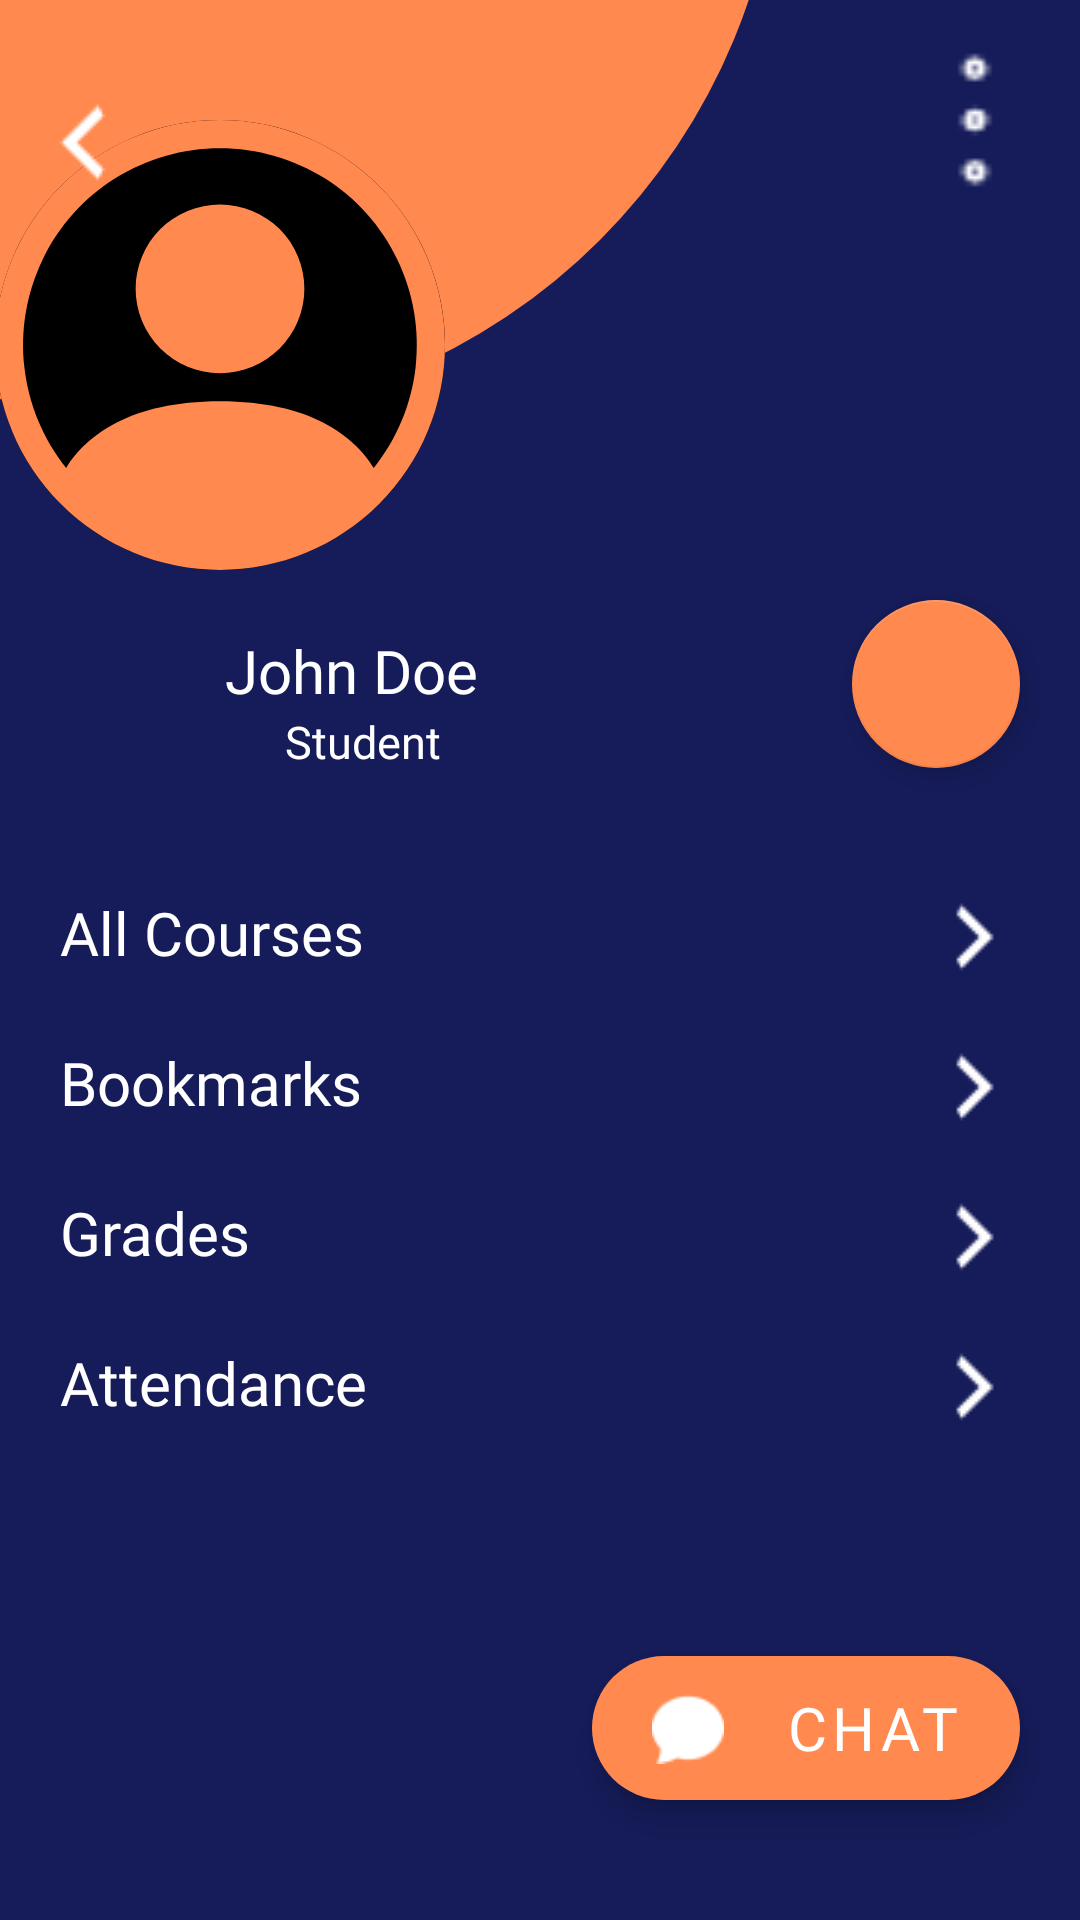

Android layout source for this screen:
<!-- AndroidManifest.xml: activity theme NoBar -->
<!-- res/layout/activity_profile.xml -->
<?xml version="1.0" encoding="utf-8"?>
<androidx.constraintlayout.widget.ConstraintLayout xmlns:android="http://schemas.android.com/apk/res/android"
    xmlns:app="http://schemas.android.com/apk/res-auto"
    xmlns:tools="http://schemas.android.com/tools"
    android:layout_width="match_parent"
    android:layout_height="match_parent"
    android:background="@color/darkshade"
    tools:context=".ui.ProfileActivity">

    <View
        android:layout_width="412dp"
        android:layout_height="412dp"
        android:layout_marginEnd="100dp"
        android:layout_marginBottom="500dp"
        android:background="@drawable/circle"
        app:layout_constraintBottom_toBottomOf="parent"
        app:layout_constraintEnd_toEndOf="parent" />

    <ImageView
        android:id="@+id/profile_pic"
        android:layout_width="150dp"
        android:layout_height="150dp"
        android:layout_marginEnd="212dp"
        android:layout_marginBottom="450dp"
        android:background="@drawable/circle2"
        android:contentDescription="profile picture"
        app:layout_constraintBottom_toBottomOf="parent"
        app:layout_constraintEnd_toEndOf="parent"
        app:srcCompat="@drawable/user"
        tools:ignore="HardcodedText" />

    <TextView
        android:id="@+id/name"
        android:layout_width="wrap_content"
        android:layout_height="wrap_content"
        android:layout_marginStart="75dp"
        android:layout_marginTop="20dp"
        android:fontFamily="@font/poppins_extrabold"
        android:text="John Doe"
        android:textAlignment="center"
        android:textColor="@color/white"
        android:textSize="20sp"
        app:layout_constraintStart_toStartOf="parent"
        app:layout_constraintTop_toBottomOf="@id/profile_pic"
        tools:ignore="HardcodedText" />

    <TextView
        android:id="@+id/role"
        android:layout_width="wrap_content"
        android:layout_height="wrap_content"
        android:layout_marginStart="95dp"
        android:fontFamily="@font/poppins_semibold"
        android:text="Student"
        android:textColor="@color/white"
        android:textSize="15sp"
        app:layout_constraintStart_toStartOf="parent"
        app:layout_constraintTop_toBottomOf="@id/name"
        tools:ignore="HardcodedText" />

    <com.google.android.material.floatingactionbutton.FloatingActionButton
        android:id="@+id/edit_hold"
        android:layout_width="wrap_content"
        android:layout_height="wrap_content"
        android:layout_marginTop="200dp"
        android:layout_marginEnd="20dp"
        android:contentDescription="edit"
        android:paddingStart="10dp"
        android:paddingTop="10dp"
        android:paddingEnd="10dp"
        android:paddingBottom="10dp"
        android:src="@drawable/ic_baseline_edit"
        app:backgroundTint="@color/Orange"
        app:layout_constraintEnd_toEndOf="parent"
        app:layout_constraintTop_toTopOf="parent"
        tools:ignore="HardcodedText,SpeakableTextPresentCheck" />

    <TextView
        android:id="@+id/all_courses"
        android:layout_width="match_parent"
        android:layout_height="wrap_content"
        android:layout_marginStart="20dp"
        android:layout_marginTop="40dp"
        android:layout_marginEnd="20dp"
        android:drawablePadding="20dp"
        android:fontFamily="@font/poppins_bold"
        android:text="All Courses"
        android:textColor="@color/white"
        android:textSize="20sp"
        app:drawableEndCompat="@drawable/arrow_right"
        app:layout_constraintBottom_toTopOf="@id/all_bookmarks"
        app:layout_constraintEnd_toEndOf="parent"
        app:layout_constraintStart_toStartOf="parent"
        app:layout_constraintTop_toBottomOf="@id/role"
        tools:ignore="HardcodedText" />

    <TextView
        android:id="@+id/all_bookmarks"
        android:layout_width="match_parent"
        android:layout_height="wrap_content"
        android:layout_marginStart="20dp"
        android:layout_marginTop="20dp"
        android:layout_marginEnd="20dp"
        android:drawablePadding="20dp"
        android:fontFamily="@font/poppins_bold"
        android:text="Bookmarks"
        android:textColor="@color/white"
        android:textSize="20sp"
        app:drawableEndCompat="@drawable/arrow_right"
        app:layout_constraintEnd_toEndOf="parent"
        app:layout_constraintStart_toStartOf="parent"
        app:layout_constraintTop_toBottomOf="@id/all_courses"
        tools:ignore="HardcodedText" />

    <TextView
        android:id="@+id/grades"
        android:layout_width="match_parent"
        android:layout_height="wrap_content"
        android:layout_marginStart="20dp"
        android:layout_marginTop="20dp"
        android:layout_marginEnd="20dp"
        android:drawablePadding="20dp"
        android:fontFamily="@font/poppins_bold"
        android:text="Grades"
        android:textColor="@color/white"
        android:textSize="20sp"
        app:drawableEndCompat="@drawable/arrow_right"
        app:layout_constraintEnd_toEndOf="parent"
        app:layout_constraintStart_toStartOf="parent"
        app:layout_constraintTop_toBottomOf="@id/all_bookmarks"
        tools:ignore="HardcodedText" />

    <TextView
        android:id="@+id/attendance"
        android:layout_width="match_parent"
        android:layout_height="wrap_content"
        android:layout_marginStart="20dp"
        android:layout_marginTop="20dp"
        android:layout_marginEnd="20dp"
        android:drawablePadding="20dp"
        android:fontFamily="@font/poppins_bold"
        android:text="Attendance"
        android:textColor="@color/white"
        android:textSize="20sp"
        app:drawableEndCompat="@drawable/arrow_right"
        app:layout_constraintEnd_toEndOf="parent"
        app:layout_constraintStart_toStartOf="parent"
        app:layout_constraintTop_toBottomOf="@id/grades"
        tools:ignore="HardcodedText" />

    <ImageView
        android:id="@+id/back"
        android:layout_width="wrap_content"
        android:layout_height="wrap_content"
        android:layout_marginStart="10dp"
        android:layout_marginTop="30dp"
        android:contentDescription="Back"
        app:layout_constraintStart_toStartOf="parent"
        app:layout_constraintTop_toTopOf="parent"
        app:srcCompat="@drawable/arrow_left"
        tools:ignore="HardcodedText,ImageContrastCheck" />

    <Spinner
        android:id="@+id/spinner"
        android:layout_width="50dp"
        android:layout_height="50dp"
        android:layout_marginTop="15dp"
        android:layout_marginEnd="10dp"
        android:background="@drawable/profile_menu"
        android:minHeight="48dp"
        android:spinnerMode="dropdown"
        app:layout_constraintEnd_toEndOf="parent"
        app:layout_constraintTop_toTopOf="parent"
        tools:ignore="SpeakableTextPresentCheck" />

    <com.google.android.material.floatingactionbutton.ExtendedFloatingActionButton
        android:id="@+id/chatActionButton"
        android:layout_width="wrap_content"
        android:layout_height="wrap_content"
        android:layout_alignParentEnd="true"
        android:layout_alignParentBottom="true"
        android:layout_marginEnd="20dp"
        android:layout_marginBottom="40dp"
        android:background="@null"
        android:clickable="true"
        android:contentDescription="chat"
        android:focusable="true"
        android:fontFamily="@font/poppins_extrabold"
        android:paddingStart="20dp"
        android:paddingTop="10dp"
        android:paddingEnd="20dp"
        android:paddingBottom="10dp"
        android:text="Chat"
        android:textAlignment="center"
        android:textColor="@color/white"
        android:textSize="20sp"
        app:backgroundTint="@color/Orange"
        app:icon="@drawable/bi_chat_2"
        app:iconPadding="20dp"
        app:iconTint="@color/white"
        app:layout_constraintBottom_toBottomOf="parent"
        app:layout_constraintEnd_toEndOf="parent"
        tools:ignore="HardcodedText,TextContrastCheck" />

</androidx.constraintlayout.widget.ConstraintLayout>
<!-- resources referenced by this layout -->
<resources>
  <color name="Orange">#FF894F </color>
  <color name="darkshade">#161c5a </color>
  <color name="white">#FFFFFFFF</color>
  <!-- drawable arrow_left: png bitmap (drawable, 214 bytes) -->
  <!-- drawable arrow_right: png bitmap (drawable, 214 bytes) -->
  <!-- drawable bi_chat_2: png bitmap (drawable, 438 bytes) -->
  <!-- drawable circle (drawable) -->
  <?xml version="1.0" encoding="utf-8"?>
  <shape xmlns:android="http://schemas.android.com/apk/res/android" android:shape="oval" android:tint="@color/Orange">
  
  </shape>
  <!-- drawable circle2 (drawable) -->
  <?xml version="1.0" encoding="utf-8"?>
  <shape xmlns:android="http://schemas.android.com/apk/res/android" android:tint="@color/black" android:shape="oval">
  
  </shape>
  <!-- drawable profile_menu: png bitmap (drawable, 286 bytes) -->
  <!-- drawable user (drawable) -->
  <vector xmlns:android="http://schemas.android.com/apk/res/android"
      android:width="25dp"
      android:height="25dp"
      android:viewportWidth="25"
      android:viewportHeight="25">
    <path
        android:pathData="M17.188,9.375C17.188,10.618 16.694,11.811 15.815,12.69C14.936,13.569 13.743,14.063 12.5,14.063C11.257,14.063 10.064,13.569 9.185,12.69C8.306,11.811 7.813,10.618 7.813,9.375C7.813,8.132 8.306,6.94 9.185,6.06C10.064,5.181 11.257,4.688 12.5,4.688C13.743,4.688 14.936,5.181 15.815,6.06C16.694,6.94 17.188,8.132 17.188,9.375Z"
        android:fillColor="@color/Orange"/>
    <path
        android:pathData="M0,12.5C0,9.185 1.317,6.005 3.661,3.661C6.005,1.317 9.185,0 12.5,0C15.815,0 18.995,1.317 21.339,3.661C23.683,6.005 25,9.185 25,12.5C25,15.815 23.683,18.995 21.339,21.339C18.995,23.683 15.815,25 12.5,25C9.185,25 6.005,23.683 3.661,21.339C1.317,18.995 0,15.815 0,12.5ZM12.5,1.563C10.44,1.563 8.422,2.144 6.679,3.241C4.935,4.337 3.536,5.903 2.644,7.76C1.751,9.616 1.401,11.686 1.633,13.733C1.865,15.78 2.67,17.719 3.956,19.328C5.066,17.541 7.508,15.625 12.5,15.625C17.492,15.625 19.933,17.539 21.044,19.328C22.33,17.719 23.135,15.78 23.367,13.733C23.599,11.686 23.249,9.616 22.356,7.76C21.464,5.903 20.065,4.337 18.321,3.241C16.578,2.144 14.56,1.563 12.5,1.563Z"
        android:fillColor="@color/Orange"
        android:fillType="evenOdd"/>
  </vector>
  <style name="NoBar" parent="Theme.MaterialComponents.DayNight.NoActionBar">
          <item name="colorPrimary">@color/darkshade</item>
          <item name="colorPrimaryVariant">@color/purple_700</item>
          <item name="colorOnPrimary">@color/Orange</item>
          <item name="android:statusBarColor">@color/darkshade</item>
      </style>
  <color name="black">#FF000000</color>
  <color name="purple_700">#FF3700B3</color>
</resources>
